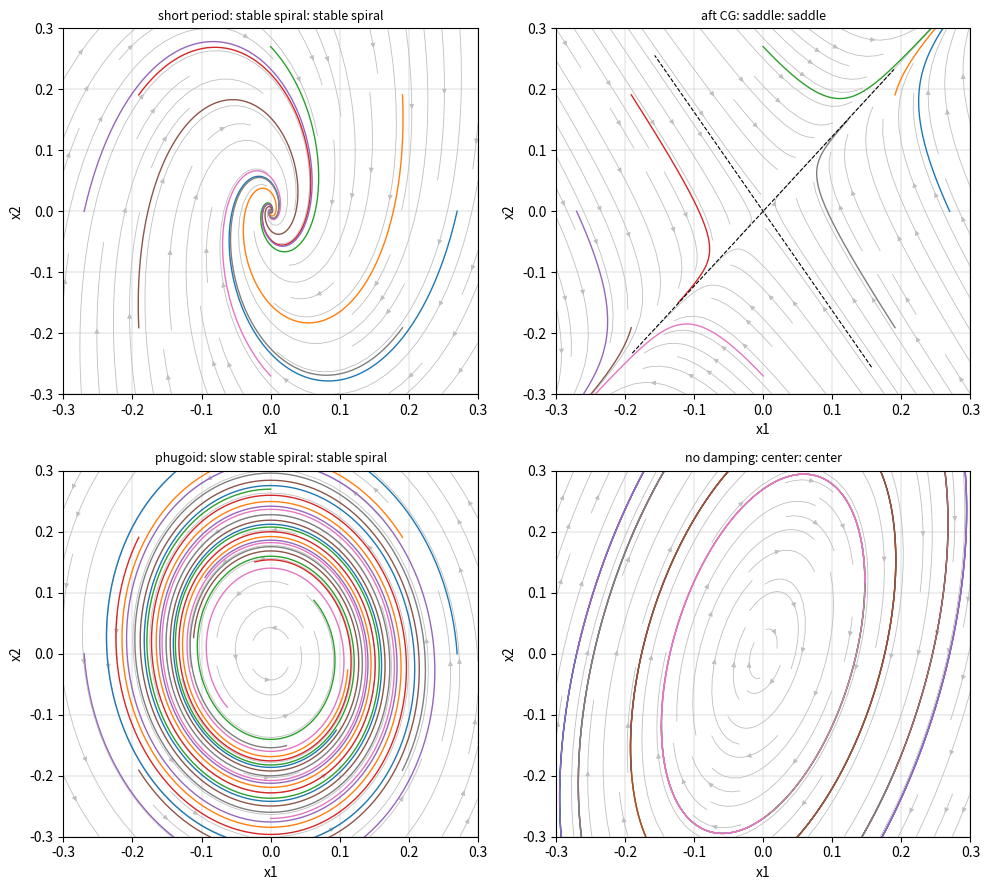

Here is the Python script that generated this plot:
"""P02.04 Systems of ODEs & Phase Portraits: reference solution.

Planar linear systems dx/dt = A x classified by the trace and determinant of A (saddle, node, spiral,
center, degenerate cases), solved in closed form through eigenvalues and eigenvectors, integrated by an
RK4 stepper written from scratch, and drawn as phase portraits. The examples are the two longitudinal
modes of an aircraft: the short-period mode (angle of attack and pitch rate) and the phugoid (speed and
pitch angle), plus the saddle that appears when the centre of gravity moves too far aft.

Conventions:
    * x = (x1, x2) is the state; A is 2x2 with real entries; t in seconds.
    * Short-period state (alpha [rad], q [rad/s]); phugoid state (du/V0 [-], dtheta [rad]).
    * ``classify`` names the fixed point at the origin from tau = tr A and Delta = det A.

Run:  python solution.py          (prints the mode table, writes phase_portraits.png)
Test: AEFS_IMPL=solution pytest curriculum/phase-02/lesson-04-systems-and-phase-portraits
"""
from __future__ import annotations

from pathlib import Path

import numpy as np

G0 = 9.81  # m/s^2


def short_period_matrix(z_alpha_over_v: float = -0.8, m_alpha: float = -4.0, m_q: float = -1.2) -> np.ndarray:
    """Return A for the short-period approximation d/dt (alpha, q) = A (alpha, q):
    A = [[Z_alpha / V0, 1], [M_alpha, M_q]] with the defaults of a jet transport in cruise (units 1/s, 1, 1/s^2, 1/s).

    Z_alpha / V0 < 0: lift from angle of attack rotates the velocity vector; M_alpha < 0: static stability
    (a nose-up disturbance makes a nose-down moment); M_q < 0: pitch damping. The 1 couples q into alpha.
    """
    return np.array([[z_alpha_over_v, 1.0], [m_alpha, m_q]])


def phugoid_matrix(v0: float = 230.0, lift_to_drag: float = 17.0, g: float = G0) -> np.ndarray:
    """Return A for Lanchester's phugoid approximation d/dt (du/V0, dtheta) = A (du/V0, dtheta):
    A = [[-2 g / (V0 L/D), -g / V0], [2 g / V0, 0]].

    Speed above trim raises lift (2 g / V0 term) and pitches the path up; a pitched-up path loses speed to
    gravity (-g / V0); drag at the higher speed removes energy (-2 g / (V0 L/D)). Natural frequency
    sqrt(2) g / V0, damping ratio 1 / (sqrt(2) L/D), independent of everything but speed and L/D.
    """
    if v0 <= 0.0 or lift_to_drag <= 0.0:
        raise ValueError("speed and L/D must be positive")
    return np.array([[-2.0 * g / (v0 * lift_to_drag), -g / v0], [2.0 * g / v0, 0.0]])


def second_order_matrix(m: float, c: float, k: float) -> np.ndarray:
    """Return A = [[0, 1], [-k/m, -c/m]], the first-order form of m x'' + c x' + k x = 0 (P02.02)."""
    return np.array([[0.0, 1.0], [-k / m, -c / m]])


# ---------------------------------------------------------------- classification

def trace_determinant(A: np.ndarray) -> tuple[float, float]:
    """Return (tau, Delta) = (tr A, det A). The characteristic polynomial is lambda^2 - tau lambda + Delta."""
    A = np.asarray(A, dtype=float)
    if A.shape != (2, 2):
        raise ValueError("expected a 2x2 matrix")
    return float(A[0, 0] + A[1, 1]), float(A[0, 0] * A[1, 1] - A[0, 1] * A[1, 0])


def eigen_structure(A: np.ndarray) -> tuple[np.ndarray, np.ndarray]:
    """Return (eigenvalues, eigenvectors as columns) of A from the trace and determinant, by hand, not ``numpy.linalg.eig``.

    lambda = tau/2 +- sqrt(tau^2/4 - Delta) (complex when the discriminant is negative). For each eigenvalue
    the eigenvector is a non-zero column of adj(A - lambda I): (b, lambda - a) or (lambda - d, c), whichever is
    larger, normalised to unit length. For a repeated eigenvalue with A != lambda I only one eigenvector exists
    and it is returned twice.
    """
    A = np.asarray(A, dtype=float)
    tau, delta = trace_determinant(A)
    disc = tau * tau / 4.0 - delta
    sq = np.sqrt(complex(disc))
    lam = np.array([tau / 2.0 - sq, tau / 2.0 + sq])
    if abs(disc) < 1e-14 * max(1.0, tau * tau, abs(delta)):
        lam = lam.real.astype(complex)
    a, b, c, d = A[0, 0], A[0, 1], A[1, 0], A[1, 1]
    vecs = []
    for l in lam:
        v1 = np.array([b, l - a])
        v2 = np.array([l - d, c])
        v = v1 if np.linalg.norm(v1) >= np.linalg.norm(v2) else v2
        if np.linalg.norm(v) == 0.0:             # A is a multiple of the identity: every vector is an eigenvector
            v = np.array([1.0, 0.0]) if len(vecs) == 0 else np.array([0.0, 1.0])
        vecs.append(v / np.linalg.norm(v))
    V = np.column_stack(vecs)
    if np.all(np.abs(lam.imag) == 0.0):
        lam = lam.real
        V = V.real
    return lam, V


def classify(A: np.ndarray, tol: float = 1e-12) -> str:
    """Return the type of the fixed point at the origin from (tau, Delta):

    Delta < 0: 'saddle'; Delta = 0: 'non-isolated' (a line of fixed points); tau^2 > 4 Delta > 0: 'stable node' /
    'unstable node'; tau^2 < 4 Delta: 'stable spiral' / 'unstable spiral' / 'center' (tau = 0);
    tau^2 = 4 Delta: 'stable star' / 'unstable star' if A is a multiple of I, else 'stable degenerate node' / 'unstable degenerate node'.
    """
    A = np.asarray(A, dtype=float)
    tau, delta = trace_determinant(A)
    scale = max(1.0, np.abs(A).max() ** 2)
    if delta < -tol * scale:
        return "saddle"
    if abs(delta) <= tol * scale:
        return "non-isolated"
    disc = tau * tau - 4.0 * delta
    sign = "stable" if tau < -tol * np.sqrt(scale) else ("unstable" if tau > tol * np.sqrt(scale) else "center")
    if abs(disc) <= tol * scale:
        kind = "star" if np.allclose(A, A[0, 0] * np.eye(2), atol=tol * np.sqrt(scale)) else "degenerate node"
        return f"{sign} {kind}"
    if disc > 0.0:
        return f"{sign} node"
    return "center" if sign == "center" else f"{sign} spiral"


def modal_parameters(A: np.ndarray) -> dict[str, float]:
    """Return the engineer's description of an oscillatory mode: omega_n = sqrt(Delta), zeta = -tau / (2 sqrt(Delta)),
    damped frequency, period, time to half (or double) amplitude ln 2 / |Re lambda|. Raise ``ValueError`` unless the eigenvalues are complex."""
    tau, delta = trace_determinant(A)
    if tau * tau >= 4.0 * delta:
        raise ValueError("modal_parameters needs complex eigenvalues (an oscillatory mode)")
    wn = np.sqrt(delta)
    zeta = -tau / (2.0 * wn)
    wd = wn * np.sqrt(1.0 - zeta * zeta)
    return {"omega_n": float(wn), "zeta": float(zeta), "omega_d": float(wd), "period": float(2.0 * np.pi / wd),
            "t_half": float(np.log(2.0) / abs(tau / 2.0)) if tau != 0.0 else float("inf")}


# ---------------------------------------------------------------- solutions

def solve_linear(A: np.ndarray, x0: np.ndarray, t: np.ndarray | float) -> np.ndarray:
    """Return x(t) solving dx/dt = A x, x(0) = x0, in closed form; shape (len(t), 2).

    Distinct eigenvalues: x = V diag(e^{lambda t}) V^{-1} x0 (complex arithmetic, real part taken; for a complex
    pair this is e^{sigma t}(cos, sin) along the real and imaginary parts of the eigenvector). Repeated eigenvalue:
    x = e^{lambda t} (I + (A - lambda I) t) x0, which covers both the star and the degenerate node, because
    (A - lambda I)^2 = 0 then (Cayley-Hamilton).
    """
    A = np.asarray(A, dtype=float)
    x0 = np.asarray(x0, dtype=float)
    t = np.atleast_1d(np.asarray(t, dtype=float))
    lam, V = eigen_structure(A)
    if abs(lam[0] - lam[1]) > 1e-9 * max(1.0, np.abs(lam).max()):
        coef = np.linalg.solve(V.astype(complex), x0.astype(complex))
        E = np.exp(np.outer(t, lam))                                   # (n, 2)
        x = (E * coef) @ V.T.astype(complex)                           # (n, 2)
        return np.real(x)
    l = float(np.real(lam[0]))
    N = A - l * np.eye(2)
    return np.exp(l * t)[:, None] * (x0[None, :] + t[:, None] * (N @ x0)[None, :])


def rk4_trajectory(A: np.ndarray, x0: np.ndarray, t_end: float, n_steps: int) -> tuple[np.ndarray, np.ndarray]:
    """Integrate dx/dt = A x with classical RK4 on a uniform grid; return (times (n+1,), states (n+1, 2))."""
    if n_steps < 1:
        raise ValueError("n_steps must be at least 1")
    A = np.asarray(A, dtype=float)
    ts = np.linspace(0.0, t_end, n_steps + 1)
    h = t_end / n_steps
    xs = np.zeros((n_steps + 1, 2))
    xs[0] = x0
    for i in range(n_steps):
        y = xs[i]
        k1 = A @ y
        k2 = A @ (y + 0.5 * h * k1)
        k3 = A @ (y + 0.5 * h * k2)
        k4 = A @ (y + h * k3)
        xs[i + 1] = y + h * (k1 + 2.0 * k2 + 2.0 * k3 + k4) / 6.0
    return ts, xs


def vector_field(A: np.ndarray, X: np.ndarray, Y: np.ndarray) -> tuple[np.ndarray, np.ndarray]:
    """Return (U, V) = (dx1/dt, dx2/dt) on the mesh (X, Y): U = a X + b Y, V = c X + d Y."""
    A = np.asarray(A, dtype=float)
    return A[0, 0] * X + A[0, 1] * Y, A[1, 0] * X + A[1, 1] * Y


def nullcline_slopes(A: np.ndarray) -> tuple[float, float]:
    """Return (dx2/dx1 along the x1-nullcline, along the x2-nullcline): the lines a x1 + b x2 = 0 and c x1 + d x2 = 0.

    Slopes are -a/b and -c/d; ``inf`` when the line is vertical. Trajectories cross the x1-nullcline vertically
    and the x2-nullcline horizontally; the two lines meet only at the origin when Delta != 0.
    """
    A = np.asarray(A, dtype=float)
    s1 = -A[0, 0] / A[0, 1] if A[0, 1] != 0.0 else float("inf")
    s2 = -A[1, 0] / A[1, 1] if A[1, 1] != 0.0 else float("inf")
    return float(s1), float(s2)


def center_invariant(A: np.ndarray, x: np.ndarray) -> np.ndarray:
    """Return Q = c x1^2 - 2 a x1 x2 - b x2^2 along states ``x`` (shape (n, 2)) for A = [[a, b], [c, d]].

    When tr A = 0 (a center), dQ/dt = -2 b (a + d) x2^2 = 0: Q is conserved and the orbits are the ellipses
    Q = const. For the undamped oscillator A = [[0, 1], [-k/m, 0]] this is -(k/m) x^2 - v^2, minus 2/m times the energy.
    """
    A = np.asarray(A, dtype=float)
    x = np.asarray(x, dtype=float)
    a, b, c = A[0, 0], A[0, 1], A[1, 0]
    return c * x[:, 0] ** 2 - 2.0 * a * x[:, 0] * x[:, 1] - b * x[:, 1] ** 2


def phase_portrait(A: np.ndarray, starts: np.ndarray, t_end: float, n_steps: int = 400) -> list[np.ndarray]:
    """Return a list of closed-form trajectories (each (n_steps + 1, 2)) from each row of ``starts`` over [0, t_end]."""
    t = np.linspace(0.0, t_end, n_steps + 1)
    return [solve_linear(A, x0, t) for x0 in np.atleast_2d(starts)]


# ---------------------------------------------------------------- the example

def main(out_dir: str | Path = ".") -> None:
    """Print the classification and modal parameters of the aircraft modes and save phase_portraits.png."""
    import matplotlib

    matplotlib.use("Agg")
    import matplotlib.pyplot as plt
    from scipy.integrate import solve_ivp

    out_dir = Path(out_dir)
    cases = {
        "short period (jet transport, cruise)": short_period_matrix(),
        "phugoid (V0 = 230 m/s, L/D = 17)": phugoid_matrix(),
        "short period, CG too far aft (M_alpha = +2)": short_period_matrix(m_alpha=2.0),
        "short period with tau forced to 0 (M_q = +0.8): center": np.array([[-0.8, 1.0], [-4.0, 0.8]]),
        "undamped oscillator m x'' + k x = 0 (center)": second_order_matrix(1.0, 0.0, 4.0),
        "critically damped oscillator (degenerate node)": second_order_matrix(1.0, 4.0, 4.0),
        "overdamped oscillator (stable node)": second_order_matrix(1.0, 5.0, 4.0),
    }
    print(f"{'case':<52} {'tau':>7} {'Delta':>7}  {'type':<24} eigenvalues")
    for name, A in cases.items():
        tau, delta = trace_determinant(A)
        lam, _ = eigen_structure(A)
        print(f"{name:<52} {tau:7.3f} {delta:7.3f}  {classify(A):<24} {np.array2string(lam, precision=4)}")
    for name in ("short period (jet transport, cruise)", "phugoid (V0 = 230 m/s, L/D = 17)"):
        mp = modal_parameters(cases[name])
        print(f"{name}: omega_n = {mp['omega_n']:.4f} rad/s, zeta = {mp['zeta']:.4f}, period = {mp['period']:.2f} s,"
              f" time to half amplitude = {mp['t_half']:.2f} s")
    A_sp = short_period_matrix()
    lam, V = eigen_structure(A_sp)
    print("short-period eigenvalues by hand:", lam, " numpy:", np.linalg.eigvals(A_sp))
    # Closed form vs RK4 vs solve_ivp on the short period from a 5 degree alpha disturbance.
    x0 = np.array([np.radians(5.0), 0.0])
    t = np.linspace(0.0, 8.0, 801)
    x_cf = solve_linear(A_sp, x0, t)
    _, x_rk = rk4_trajectory(A_sp, x0, 8.0, 800)
    sol = solve_ivp(lambda tt, y: A_sp @ y, (0.0, 8.0), x0, rtol=1e-10, atol=1e-12, t_eval=t)
    print(f"short period from alpha = 5 deg: max |RK4 - closed form| = {np.max(np.abs(x_rk - x_cf)):.2e},"
          f" max |solve_ivp - closed form| = {np.max(np.abs(sol.y.T - x_cf)):.2e}")
    print(f"peak pitch rate {np.degrees(np.min(x_cf[:, 1])):.2f} deg/s at t = {t[np.argmin(x_cf[:, 1])]:.2f} s;"
          f" alpha within 0.5 deg after t = {t[np.max(np.where(np.abs(np.degrees(x_cf[:, 0])) > 0.5)[0]) + 1]:.2f} s")
    A_sad = short_period_matrix(m_alpha=2.0)
    lam_s, V_s = eigen_structure(A_sad)
    print(f"aft-CG saddle: eigenvalues {lam_s}, unstable direction {V_s[:, 1]} (alpha, q), doubling time {np.log(2) / lam_s[1]:.2f} s")

    # Figure: four portraits.
    fig, axes = plt.subplots(2, 2, figsize=(10, 9))
    panels = [
        (axes[0, 0], "short period: stable spiral", A_sp, 0.3, 8.0),
        (axes[0, 1], "aft CG: saddle", A_sad, 0.3, 2.5),
        (axes[1, 0], "phugoid: slow stable spiral", phugoid_matrix(), 0.3, 300.0),
        (axes[1, 1], "no damping: center", np.array([[-0.8, 1.0], [-4.0, 0.8]]), 0.3, 6.0),
    ]
    for ax, title, A, span, t_end in panels:
        g = np.linspace(-span, span, 17)
        X, Y = np.meshgrid(g, g)
        U, Vf = vector_field(A, X, Y)
        ax.streamplot(X, Y, U, Vf, color="0.75", density=0.8, linewidth=0.6, arrowsize=0.7)
        ang = np.linspace(0.0, 2 * np.pi, 9)[:-1]
        starts = 0.9 * span * np.column_stack([np.cos(ang), np.sin(ang)])
        for traj in phase_portrait(A, starts, t_end):
            ax.plot(traj[:, 0], traj[:, 1], lw=1.0)
        lam, V = eigen_structure(A)
        if np.isrealobj(lam):
            for k in range(2):
                ax.plot([-span * V[0, k], span * V[0, k]], [-span * V[1, k], span * V[1, k]], "k--", lw=0.8)
        ax.set_xlim(-span, span); ax.set_ylim(-span, span)
        ax.set_title(f"{title}: {classify(A)}", fontsize=9)
        ax.set_xlabel("x1"); ax.set_ylabel("x2"); ax.grid(lw=0.3)
    fig.tight_layout()
    fig.savefig(out_dir / "phase_portraits.png", dpi=150)
    print(f"saved {out_dir / 'phase_portraits.png'}")


if __name__ == "__main__":
    main()
